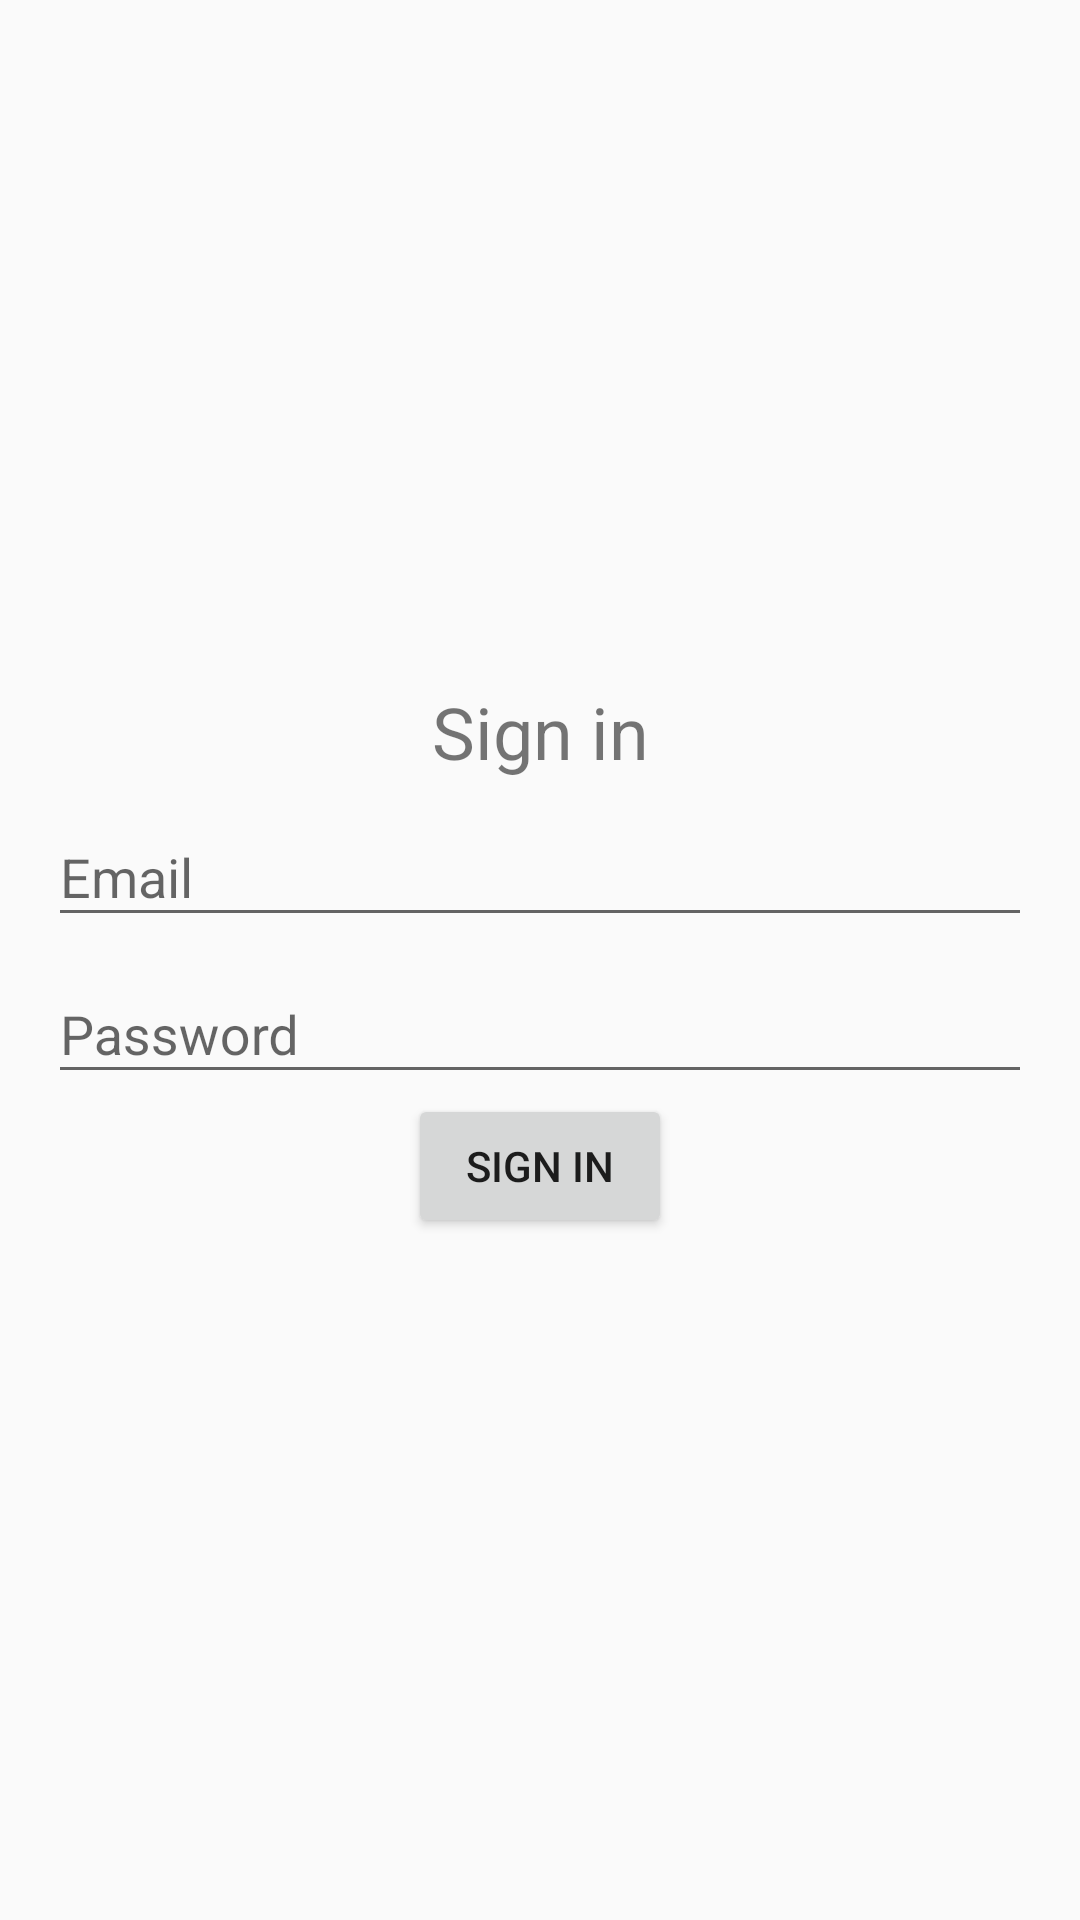

Reconstruct the res/layout file that produces this screen, plus the resources it refers to.
<!-- AndroidManifest.xml: application theme AppTheme -->
<!-- res/layout/activity_sign_in.xml -->
<?xml version="1.0" encoding="utf-8"?>
<layout
    xmlns:android="http://schemas.android.com/apk/res/android"
    xmlns:app="http://schemas.android.com/apk/res-auto"
    xmlns:tools="http://schemas.android.com/tools">

    <data>

        <variable
            name="viewModel"
            type="com.catandowl.medcardpatient.viewmodels.SignInViewModel" />
    </data>

    <android.support.constraint.ConstraintLayout
        android:layout_width="match_parent"
        android:layout_height="match_parent"
        android:padding="16dp">

        <TextView
            android:id="@+id/txt_title"
            android:layout_width="wrap_content"
            android:layout_height="wrap_content"
            android:text="@string/title_sign_in"
            android:textSize="24sp"
            app:layout_constraintBottom_toTopOf="@+id/til_email"
            app:layout_constraintEnd_toEndOf="parent"
            app:layout_constraintHorizontal_bias="0.5"
            app:layout_constraintStart_toEndOf="@+id/til_password"
            app:layout_constraintStart_toStartOf="parent"
            app:layout_constraintTop_toTopOf="parent"
            app:layout_constraintVertical_chainStyle="packed" />

        <android.support.design.widget.TextInputLayout
            android:id="@+id/til_email"
            android:layout_width="0dp"
            android:layout_height="wrap_content"
            app:layout_constraintBottom_toTopOf="@+id/til_password"
            app:layout_constraintEnd_toEndOf="parent"
            app:layout_constraintHorizontal_bias="0.5"
            app:layout_constraintStart_toStartOf="parent"
            app:layout_constraintTop_toBottomOf="@+id/txt_title">

            <android.support.design.widget.TextInputEditText
                android:id="@+id/f_email"
                android:layout_width="match_parent"
                android:layout_height="wrap_content"
                android:hint="@string/email"
                android:inputType="textEmailAddress" />
        </android.support.design.widget.TextInputLayout>

        <android.support.design.widget.TextInputLayout
            android:id="@+id/til_password"
            android:layout_width="0dp"
            android:layout_height="wrap_content"
            app:layout_constraintBottom_toTopOf="@+id/btn_sign_in"
            app:layout_constraintEnd_toEndOf="parent"
            app:layout_constraintHorizontal_bias="0.5"
            app:layout_constraintStart_toEndOf="@+id/til_email"
            app:layout_constraintStart_toStartOf="parent"
            app:layout_constraintTop_toBottomOf="@+id/til_email">

            <android.support.design.widget.TextInputEditText
                android:id="@+id/f_password"
                android:layout_width="match_parent"
                android:layout_height="wrap_content"
                android:hint="@string/password"
                android:inputType="textEmailAddress" />
        </android.support.design.widget.TextInputLayout>

        <Button
            android:id="@+id/btn_sign_in"
            android:layout_width="wrap_content"
            android:layout_height="wrap_content"
            android:text="@string/action_sign_in"
            app:layout_constraintBottom_toBottomOf="parent"
            app:layout_constraintEnd_toEndOf="parent"
            app:layout_constraintHorizontal_bias="0.5"
            app:layout_constraintStart_toStartOf="parent"
            app:layout_constraintTop_toBottomOf="@+id/til_password" />
    </android.support.constraint.ConstraintLayout>
</layout>
<!-- resources referenced by this layout -->
<resources>
  <string name="action_sign_in">Sign In</string>
  <string name="email">Email</string>
  <string name="password">Password</string>
  <string name="title_sign_in">Sign in</string>
  <style name="AppTheme" parent="Theme.AppCompat.Light.DarkActionBar">
          
          <item name="colorPrimary">@color/colorPrimary</item>
          <item name="colorPrimaryDark">@color/colorPrimaryDark</item>
          <item name="colorAccent">@color/colorAccent</item>
      </style>
  <color name="colorPrimary">@color/red_500</color>
  <color name="colorPrimaryDark">@color/red_800</color>
  <color name="colorAccent">@color/gray_800</color>
  <color name="red_500">#f44336</color>
  <color name="red_800">#c62828</color>
  <color name="gray_800">#424242</color>
</resources>
